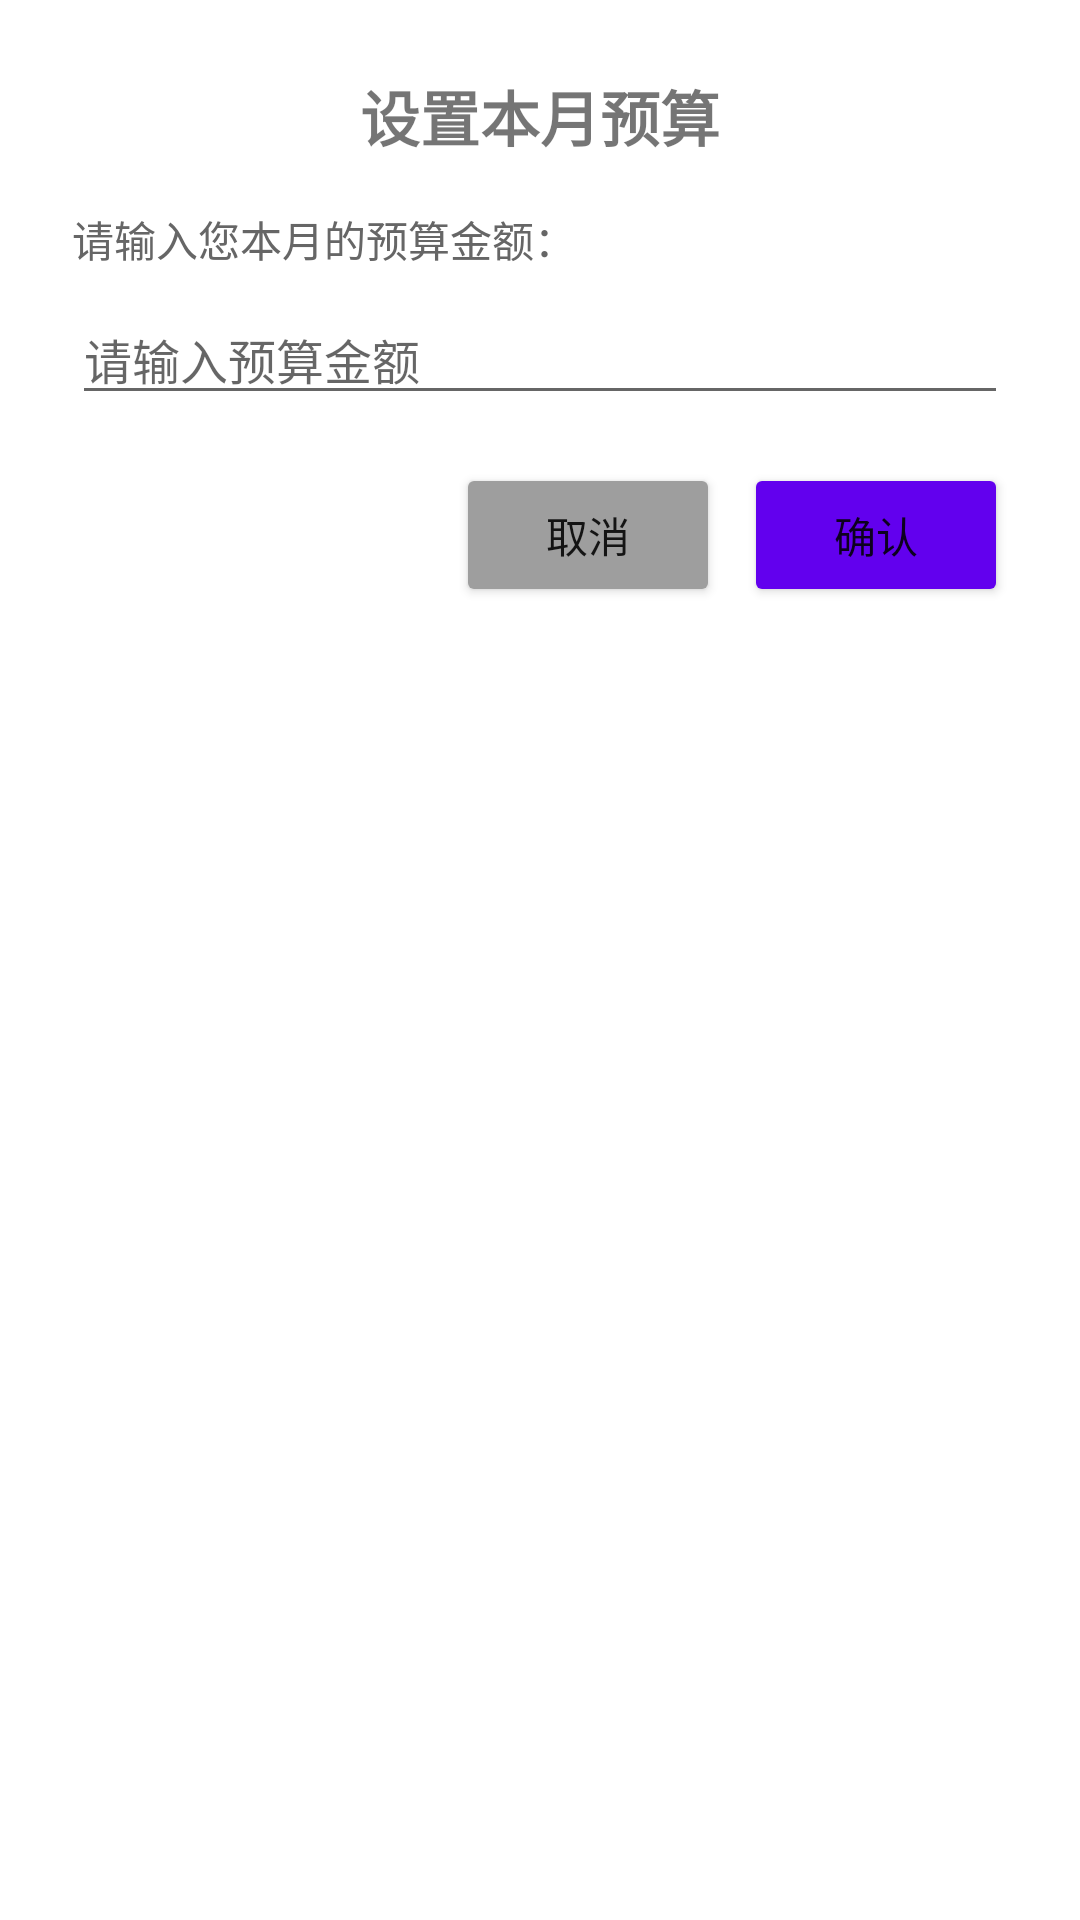

Here is an Android app screen rendered from its layout file. Give the layout XML and the strings, colors and styles it references.
<!-- AndroidManifest.xml: application theme Theme.FinanceManager -->
<!-- res/layout/dialog_budget.xml -->
<?xml version="1.0" encoding="utf-8"?>
<LinearLayout xmlns:android="http://schemas.android.com/apk/res/android"
    android:layout_width="match_parent"
    android:layout_height="wrap_content"
    android:orientation="vertical"
    android:padding="24dp">

    <TextView
        android:layout_width="match_parent"
        android:layout_height="wrap_content"
        android:text="设置本月预算"
        android:textSize="20sp"
        android:textStyle="bold"
        android:gravity="center"
        android:layout_marginBottom="16dp" />

    <TextView
        android:layout_width="match_parent"
        android:layout_height="wrap_content"
        android:text="请输入您本月的预算金额："
        android:textSize="14sp"
        android:textColor="#666666"
        android:layout_marginBottom="8dp" />

    <EditText
        android:id="@+id/etBudget"
        android:layout_width="match_parent"
        android:layout_height="wrap_content"
        android:inputType="numberDecimal"
        android:hint="请输入预算金额"
        android:textSize="16sp"
        android:layout_marginBottom="16dp" />

    <LinearLayout
        android:layout_width="match_parent"
        android:layout_height="wrap_content"
        android:orientation="horizontal"
        android:gravity="end">

        <Button
            android:id="@+id/btnCancel"
            android:layout_width="wrap_content"
            android:layout_height="wrap_content"
            android:text="取消"
            android:backgroundTint="#9E9E9E"
            android:layout_marginEnd="8dp" />

        <Button
            android:id="@+id/btnConfirm"
            android:layout_width="wrap_content"
            android:layout_height="wrap_content"
            android:text="确认"
            android:backgroundTint="#6200EE" />
    </LinearLayout>
</LinearLayout>
<!-- resources referenced by this layout -->
<resources>
  <style name="Theme.FinanceManager" parent="Theme.MaterialComponents.DayNight.DarkActionBar">
          <item name="colorPrimary">@color/primary_color</item>
          <item name="colorPrimaryDark">@color/primary_dark</item>
          <item name="colorAccent">@color/teal_200</item>
          <item name="windowActionBar">false</item>
          <item name="windowNoTitle">true</item>
      </style>
  <color name="primary_color">#FF6200EE</color>
  <color name="primary_dark">#FF3700B3</color>
  <color name="teal_200">#03DAC5</color>
</resources>
